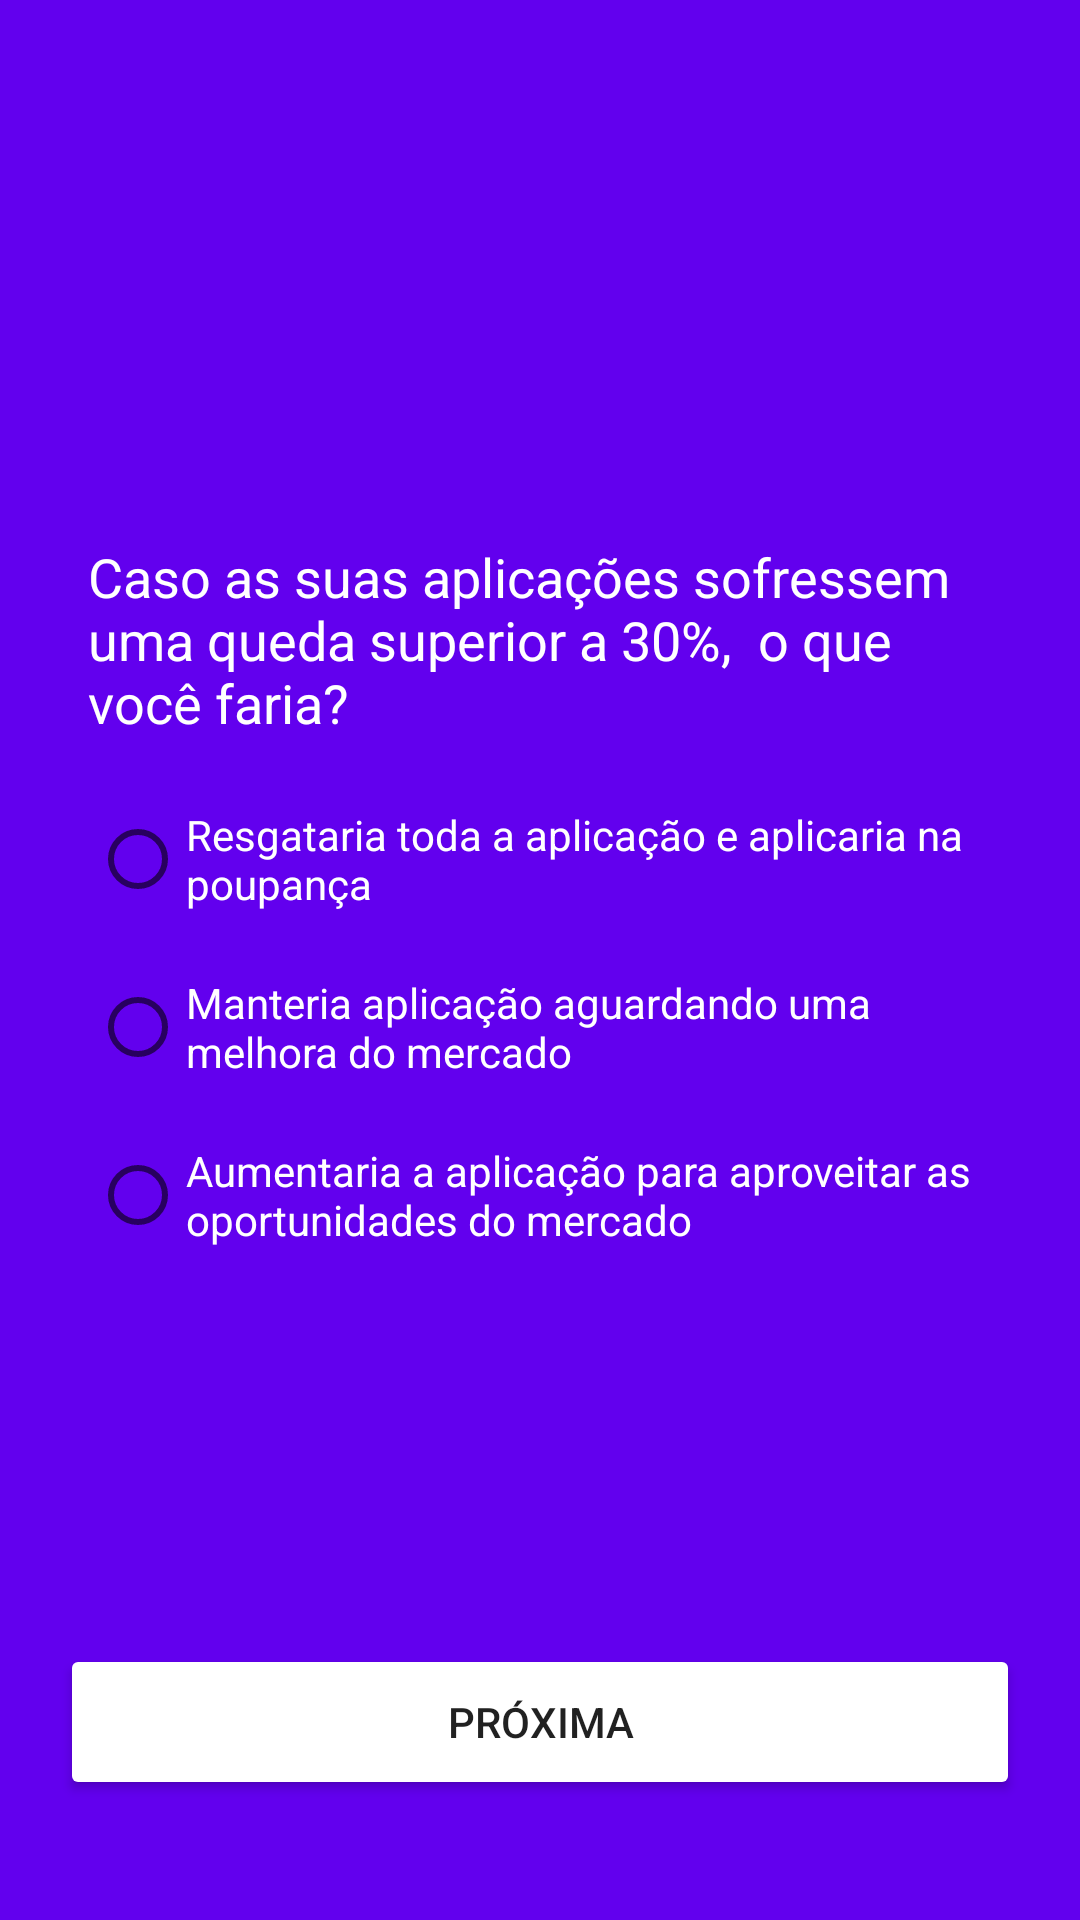

The Android layout XML behind this screen, and the referenced resources:
<!-- AndroidManifest.xml: application theme Theme.PerfilInvest -->
<!-- res/layout/fragment_pergunta5.xml -->
<?xml version="1.0" encoding="utf-8"?>
<androidx.constraintlayout.widget.ConstraintLayout xmlns:android="http://schemas.android.com/apk/res/android"
    xmlns:app="http://schemas.android.com/apk/res-auto"
    xmlns:tools="http://schemas.android.com/tools"
    android:layout_width="match_parent"
    android:layout_height="match_parent"
    tools:context=".Pergunta5"
    android:background="@color/design_default_color_primary"
    android:id="@+id/frameLayout5">

    <TextView
        android:id="@+id/textView7"
        android:layout_width="300dp"
        android:layout_height="wrap_content"
        android:layout_marginTop="180dp"
        android:text="Caso as suas aplicações sofressem uma queda superior a 30%,  o que você faria?"
        android:textColor="@color/white"
        android:textSize="18sp"
        app:layout_constraintEnd_toEndOf="parent"
        app:layout_constraintHorizontal_bias="0.49"
        app:layout_constraintStart_toStartOf="parent"
        app:layout_constraintTop_toTopOf="parent" />

    <Button
        android:id="@+id/btnPergunta5"
        android:layout_width="320dp"
        android:layout_height="52dp"
        android:layout_marginStart="154dp"
        android:layout_marginEnd="154dp"
        android:layout_marginBottom="40dp"
        android:backgroundTint="@color/light_blue_A400"
        android:text="Próxima"
        app:layout_constraintBottom_toBottomOf="parent"
        app:layout_constraintEnd_toEndOf="parent"
        app:layout_constraintStart_toStartOf="parent" />

    <RadioGroup
        android:id="@+id/radioGroup5"
        android:layout_width="300dp"
        android:layout_height="wrap_content"
        android:layout_marginTop="16dp"
        app:layout_constraintEnd_toEndOf="parent"
        app:layout_constraintStart_toStartOf="parent"
        app:layout_constraintTop_toBottomOf="@+id/textView7">

        <RadioButton
            android:id="@+id/g5opt1"
            android:layout_width="match_parent"
            android:layout_height="wrap_content"
            android:text="Resgataria toda a aplicação e aplicaria na poupança"
            android:textColor="@color/white" />

        <RadioButton
            android:id="@+id/g5opt2"
            android:layout_width="match_parent"
            android:layout_height="wrap_content"
            android:layout_marginTop="8dp"
            android:text="Manteria aplicação aguardando uma melhora do mercado "
            android:textColor="@color/white" />

        <RadioButton
            android:id="@+id/g5opt3"
            android:layout_width="match_parent"
            android:layout_height="wrap_content"
            android:layout_marginTop="8dp"
            android:text="Aumentaria a aplicação para aproveitar as oportunidades do mercado"
            android:textColor="@color/white" />
    </RadioGroup>
</androidx.constraintlayout.widget.ConstraintLayout>
<!-- resources referenced by this layout -->
<resources>
  <style name="Theme.PerfilInvest" parent="Theme.MaterialComponents.DayNight.DarkActionBar">
          
          <item name="colorPrimary">@color/purple_500</item>
          <item name="colorPrimaryVariant">@color/purple_700</item>
          <item name="colorOnPrimary">@color/white</item>
          
          <item name="colorSecondary">@color/teal_200</item>
          <item name="colorSecondaryVariant">@color/teal_700</item>
          <item name="colorOnSecondary">@color/black</item>
          
          <item name="android:statusBarColor" tools:targetApi="l">?attr/colorPrimaryVariant</item>
          
      </style>
  <!-- not gathered from this repository: default colours our renderer supplied (Android Studio template values) -->
  <color name="purple_500">#FF6200EE</color>
  <color name="purple_700">#FF3700B3</color>
  <color name="teal_200">#FF03DAC5</color>
  <color name="teal_700">#FF018786</color>
  <color name="black">#FF000000</color>
  <color name="white">#FFFFFFFF</color>
</resources>
